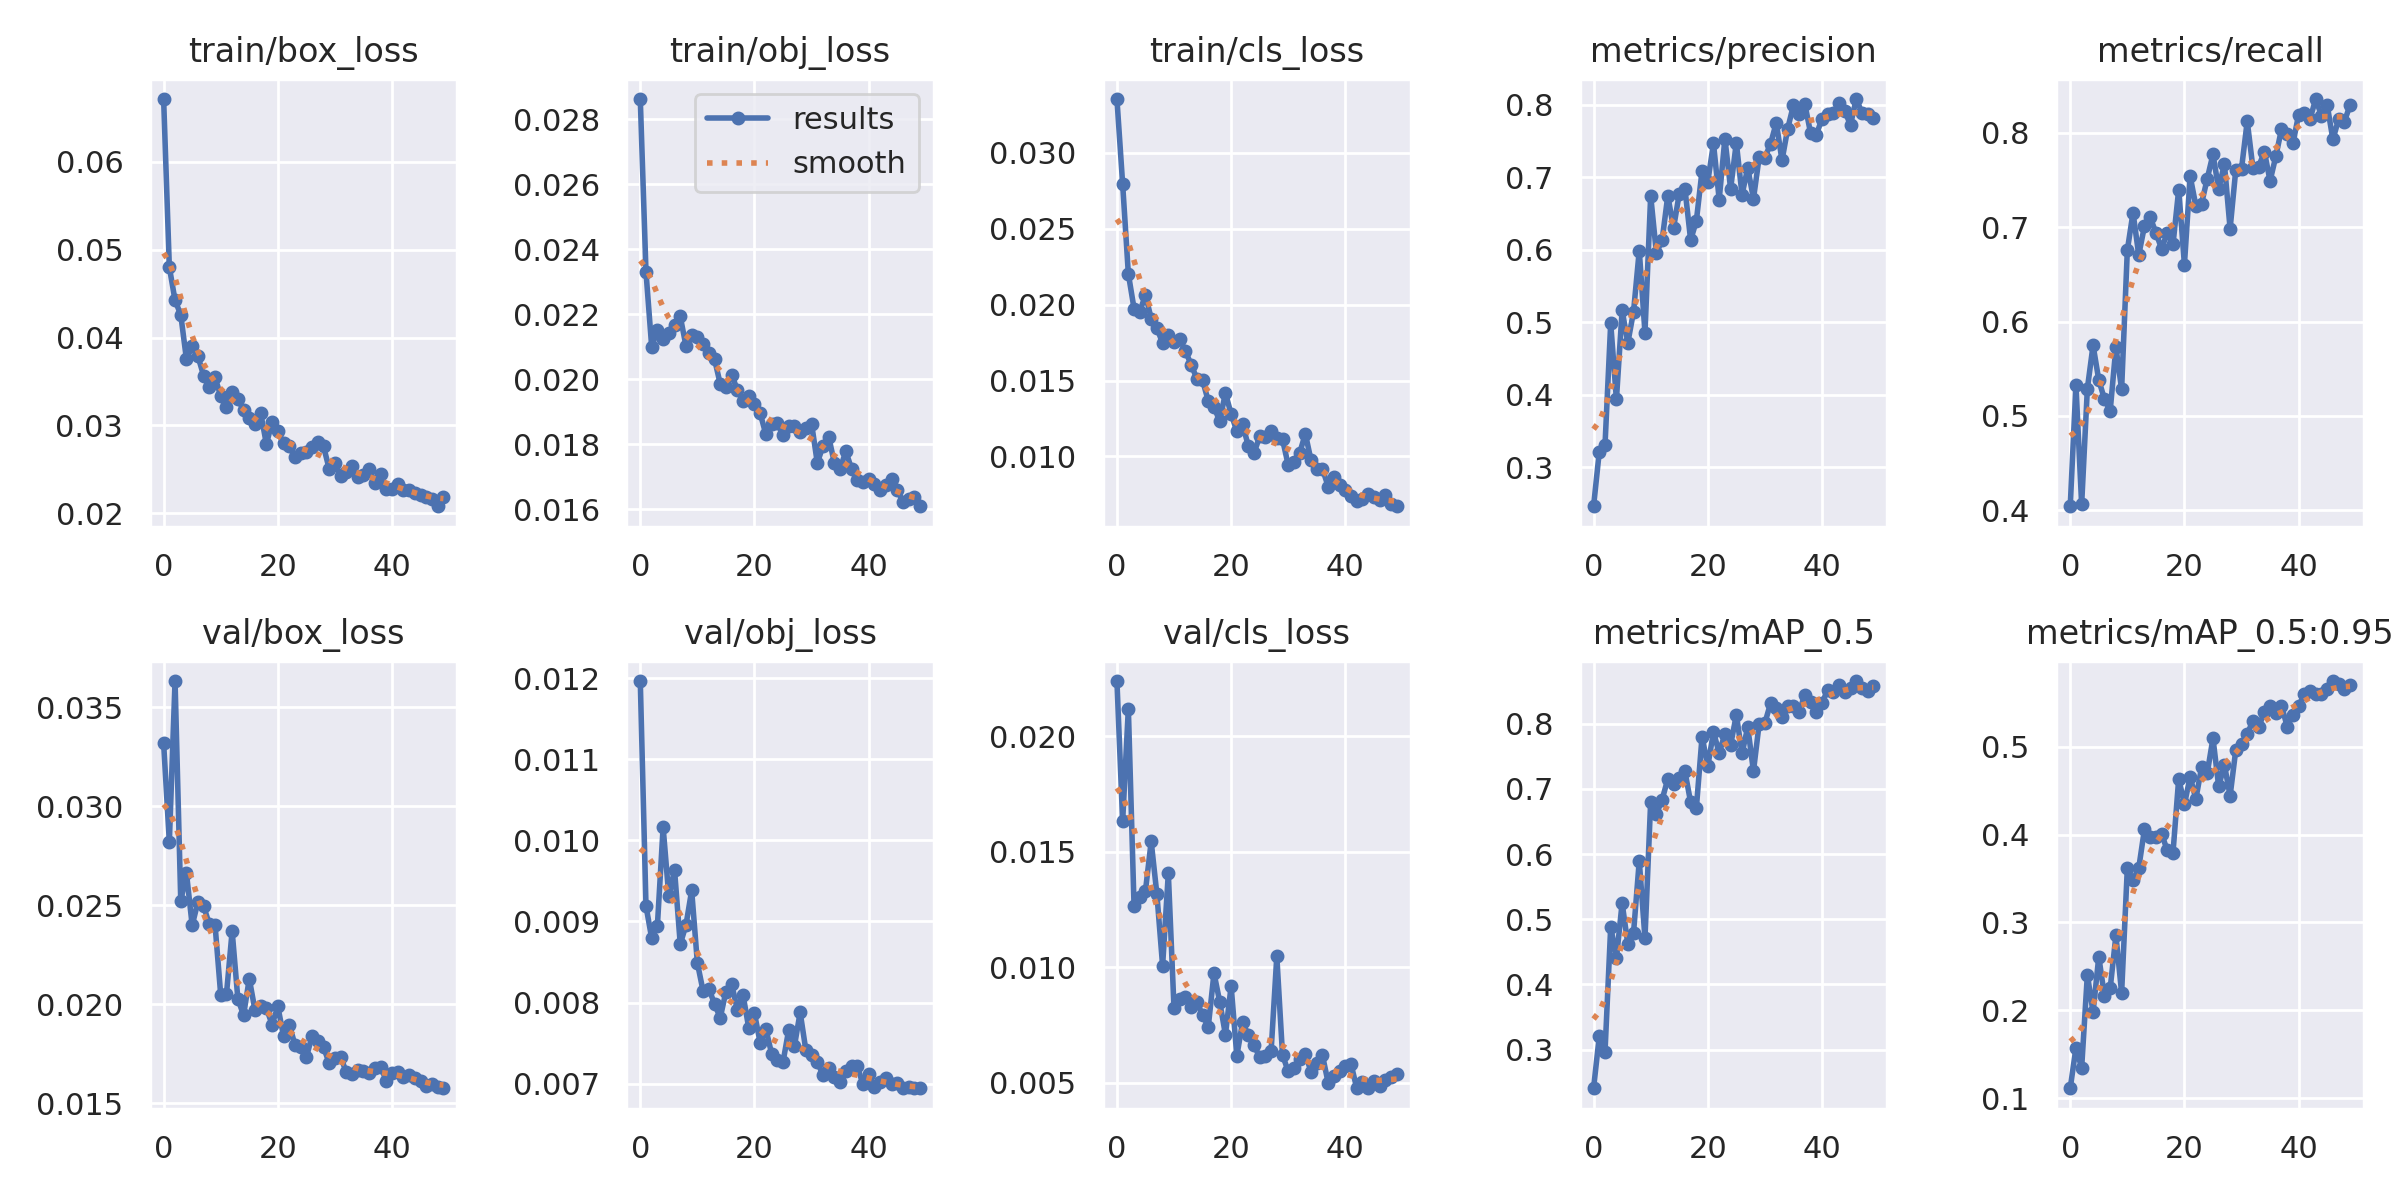

The file beside this chart, header and first rows:
epoch, train/box_loss, train/obj_loss, train/cls_loss, metrics/precision, metrics/recall, metrics/mAP_0.5, metrics/mAP_0.5:0.95, val/box_loss, val/obj_loss, val/cls_loss, x/lr0, x/lr1, x/lr2
0, 0.06713, 0.02862, 0.03354, 0.2463, 0.4044, 0.2407, 0.1113, 0.03318, 0.01197, 0.02238, 0.07023, 0.003308, 0.003308
1, 0.04801, 0.02329, 0.02795, 0.3216, 0.5326, 0.3208, 0.1571, 0.02819, 0.009192, 0.01631, 0.0401, 0.00651, 0.00651
2, 0.04423, 0.02099, 0.02202, 0.3303, 0.4063, 0.2962, 0.1345, 0.03631, 0.008792, 0.02119, 0.009834, 0.00958, 0.00958
3, 0.04259, 0.02151, 0.01974, 0.4988, 0.5289, 0.4887, 0.2405, 0.02522, 0.00895, 0.01263, 0.009406, 0.009406, 0.009406
4, 0.0375, 0.02124, 0.01954, 0.3936, 0.5749, 0.4402, 0.1978, 0.02661, 0.01016, 0.01305, 0.009406, 0.009406, 0.009406
5, 0.03905, 0.02143, 0.02064, 0.5163, 0.5381, 0.5249, 0.261, 0.02398, 0.009311, 0.01331, 0.009208, 0.009208, 0.009208
6, 0.03789, 0.02167, 0.01907, 0.4718, 0.5177, 0.4619, 0.216, 0.02516, 0.009636, 0.01544, 0.00901, 0.00901, 0.00901
7, 0.03567, 0.02193, 0.01846, 0.5148, 0.5056, 0.4795, 0.2251, 0.02495, 0.008721, 0.01315, 0.008812, 0.008812, 0.008812
8, 0.03434, 0.02103, 0.01746, 0.5991, 0.5728, 0.5895, 0.2852, 0.02405, 0.008954, 0.01006, 0.008614, 0.008614, 0.008614
9, 0.03546, 0.02135, 0.01803, 0.4857, 0.5282, 0.4712, 0.2199, 0.02403, 0.009383, 0.01406, 0.008416, 0.008416, 0.008416
10, 0.03335, 0.02129, 0.01755, 0.6747, 0.6755, 0.6808, 0.3618, 0.02047, 0.008489, 0.008215, 0.008218, 0.008218, 0.008218
11, 0.03206, 0.02109, 0.01776, 0.5956, 0.7153, 0.661, 0.3481, 0.0205, 0.008142, 0.008619, 0.00802, 0.00802, 0.00802
12, 0.03381, 0.02079, 0.01692, 0.6131, 0.6704, 0.6836, 0.3619, 0.02369, 0.008171, 0.008699, 0.007822, 0.007822, 0.007822
13, 0.03295, 0.02062, 0.01605, 0.6747, 0.701, 0.7153, 0.4061, 0.02028, 0.007985, 0.008258, 0.007624, 0.007624, 0.007624
14, 0.03179, 0.01986, 0.01511, 0.6298, 0.7103, 0.7078, 0.3974, 0.01945, 0.007811, 0.008497, 0.007426, 0.007426, 0.007426
15, 0.0308, 0.01975, 0.01501, 0.6771, 0.6943, 0.7171, 0.3978, 0.02129, 0.008134, 0.007927, 0.007228, 0.007228, 0.007228
16, 0.03016, 0.02014, 0.01365, 0.6843, 0.677, 0.727, 0.4009, 0.01971, 0.008229, 0.007425, 0.00703, 0.00703, 0.00703
17, 0.0314, 0.01967, 0.01327, 0.6134, 0.6941, 0.6795, 0.382, 0.01993, 0.007912, 0.009742, 0.006832, 0.006832, 0.006832
18, 0.02787, 0.01933, 0.01231, 0.64, 0.6818, 0.6707, 0.3795, 0.0198, 0.008091, 0.008507, 0.006634, 0.006634, 0.006634
19, 0.03043, 0.01948, 0.01418, 0.7092, 0.7397, 0.7804, 0.4638, 0.01898, 0.007686, 0.007083, 0.006436, 0.006436, 0.006436
20, 0.02936, 0.01922, 0.01279, 0.6941, 0.6603, 0.7348, 0.4343, 0.01989, 0.007865, 0.009182, 0.006238, 0.006238, 0.006238
21, 0.02797, 0.01895, 0.01167, 0.7467, 0.7539, 0.7875, 0.4659, 0.01839, 0.007504, 0.006159, 0.00604, 0.00604, 0.00604
22, 0.02761, 0.0183, 0.01211, 0.6694, 0.7227, 0.755, 0.4404, 0.01898, 0.007671, 0.007615, 0.005842, 0.005842, 0.005842
23, 0.02638, 0.01861, 0.01071, 0.7534, 0.7247, 0.7847, 0.4764, 0.01796, 0.00737, 0.00707, 0.005644, 0.005644, 0.005644
24, 0.02687, 0.01864, 0.01021, 0.6842, 0.7514, 0.7673, 0.4701, 0.01787, 0.007286, 0.006631, 0.005446, 0.005446, 0.005446
25, 0.02694, 0.01829, 0.01132, 0.7478, 0.777, 0.8139, 0.5098, 0.01733, 0.007267, 0.006102, 0.005248, 0.005248, 0.005248
26, 0.02753, 0.01856, 0.01131, 0.676, 0.7403, 0.7545, 0.4548, 0.01841, 0.007665, 0.006175, 0.00505, 0.00505, 0.00505
27, 0.02808, 0.01857, 0.01166, 0.7132, 0.7668, 0.7951, 0.4796, 0.01813, 0.007465, 0.00636, 0.004852, 0.004852, 0.004852
28, 0.02762, 0.01836, 0.01122, 0.6704, 0.6982, 0.7272, 0.4441, 0.01786, 0.007879, 0.01047, 0.004654, 0.004654, 0.004654
29, 0.02504, 0.0185, 0.01113, 0.7278, 0.761, 0.8001, 0.4966, 0.01702, 0.007412, 0.006206, 0.004456, 0.004456, 0.004456
30, 0.02571, 0.01863, 0.009427, 0.727, 0.7619, 0.8012, 0.5035, 0.0173, 0.007358, 0.005486, 0.004258, 0.004258, 0.004258
31, 0.02428, 0.01743, 0.009631, 0.7465, 0.8121, 0.8317, 0.5147, 0.01735, 0.007265, 0.005636, 0.00406, 0.00406, 0.00406
32, 0.02465, 0.01794, 0.01022, 0.7751, 0.7624, 0.8243, 0.5293, 0.01656, 0.007108, 0.006017, 0.003862, 0.003862, 0.003862
33, 0.02542, 0.01823, 0.01149, 0.7234, 0.7638, 0.8111, 0.522, 0.01646, 0.007188, 0.006253, 0.003664, 0.003664, 0.003664
34, 0.02409, 0.01742, 0.009732, 0.7672, 0.7799, 0.8281, 0.5399, 0.01667, 0.007079, 0.00546, 0.003466, 0.003466, 0.003466
35, 0.02438, 0.01725, 0.00916, 0.7995, 0.7489, 0.8271, 0.5459, 0.01665, 0.007024, 0.005842, 0.003268, 0.003268, 0.003268
36, 0.02503, 0.01778, 0.00918, 0.7873, 0.7748, 0.8184, 0.5382, 0.01651, 0.007153, 0.006179, 0.00307, 0.00307, 0.00307
37, 0.02348, 0.01725, 0.008011, 0.8011, 0.8036, 0.8446, 0.5468, 0.01681, 0.007223, 0.004989, 0.002872, 0.002872, 0.002872
38, 0.0245, 0.0169, 0.00864, 0.7612, 0.7989, 0.8333, 0.523, 0.01684, 0.007215, 0.005275, 0.002674, 0.002674, 0.002674
39, 0.02271, 0.01684, 0.008135, 0.7587, 0.7885, 0.8178, 0.5362, 0.01615, 0.006991, 0.005521, 0.002476, 0.002476, 0.002476
40, 0.02273, 0.01693, 0.007787, 0.7805, 0.819, 0.8315, 0.5464, 0.01652, 0.007119, 0.005735, 0.002278, 0.002278, 0.002278
41, 0.02332, 0.01679, 0.007386, 0.7868, 0.821, 0.8523, 0.5601, 0.0166, 0.00696, 0.005808, 0.00208, 0.00208, 0.00208
42, 0.02269, 0.01659, 0.00705, 0.7887, 0.8147, 0.8495, 0.5637, 0.01631, 0.007019, 0.00476, 0.001882, 0.001882, 0.001882
43, 0.02269, 0.01675, 0.007219, 0.802, 0.8356, 0.8602, 0.5595, 0.01642, 0.007063, 0.005036, 0.001684, 0.001684, 0.001684
44, 0.02234, 0.01695, 0.007493, 0.7908, 0.818, 0.8487, 0.56, 0.01628, 0.006992, 0.00477, 0.001486, 0.001486, 0.001486
45, 0.0221, 0.0166, 0.007296, 0.7725, 0.8293, 0.8557, 0.5662, 0.01614, 0.007005, 0.005052, 0.001288, 0.001288, 0.001288
46, 0.0219, 0.01623, 0.007096, 0.808, 0.7928, 0.8657, 0.5748, 0.01587, 0.006944, 0.004853, 0.00109, 0.00109, 0.00109
47, 0.02166, 0.01632, 0.007447, 0.7892, 0.814, 0.8554, 0.571, 0.01599, 0.006955, 0.005112, 0.000892, 0.000892, 0.000892
48, 0.0208, 0.01637, 0.006884, 0.7878, 0.8117, 0.8506, 0.5661, 0.01583, 0.006947, 0.005256, 0.000694, 0.000694, 0.000694
49, 0.02188, 0.01609, 0.006716, 0.7818, 0.8287, 0.8573, 0.5707, 0.01577, 0.006943, 0.005381, 0.000496, 0.000496, 0.000496
